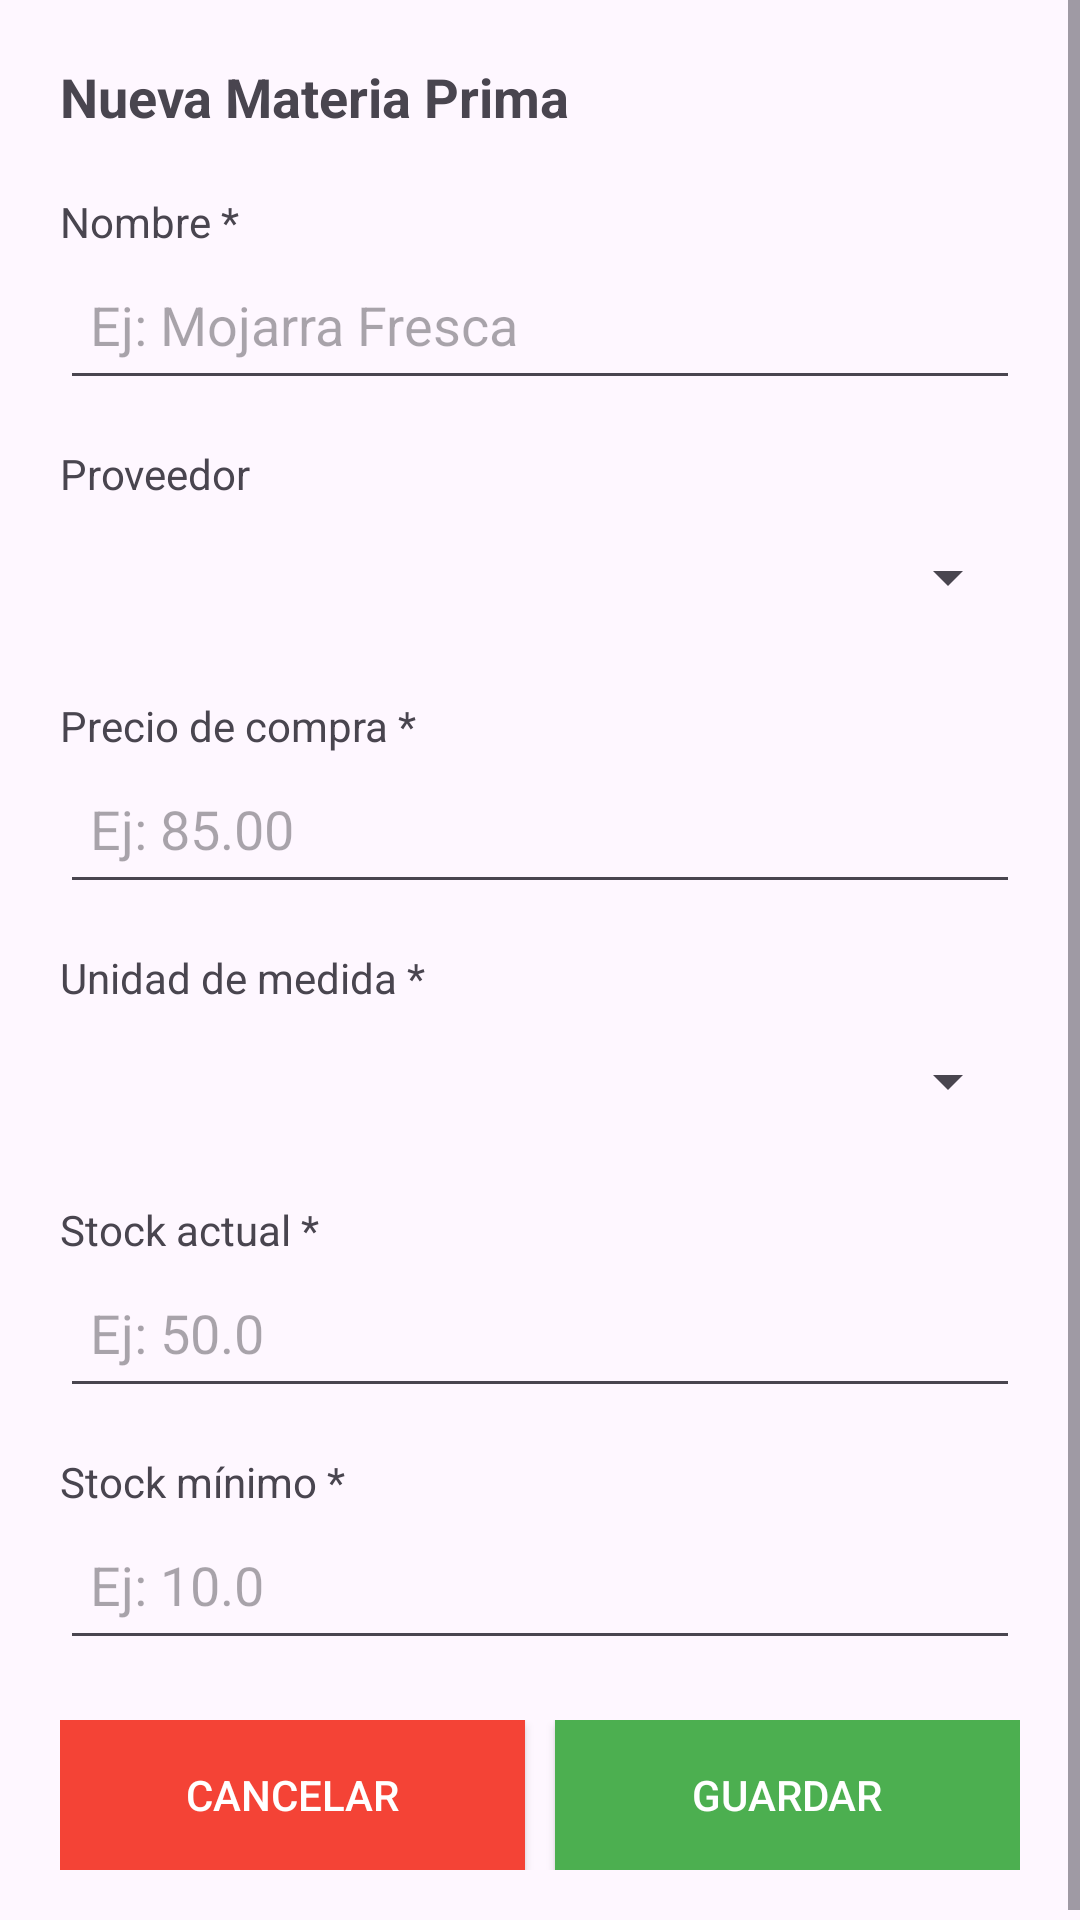

The Android layout XML behind this screen, and the referenced resources:
<!-- AndroidManifest.xml: application theme Theme.Mezquite -->
<!-- res/layout/dialog_materia_prima.xml -->
<?xml version="1.0" encoding="utf-8"?>
<ScrollView xmlns:android="http://schemas.android.com/apk/res/android"
    android:layout_width="match_parent"
    android:layout_height="wrap_content">

    <LinearLayout
        android:layout_width="match_parent"
        android:layout_height="wrap_content"
        android:orientation="vertical"
        android:padding="20dp">

        <TextView
            android:id="@+id/tvTituloDialogMateria"
            android:layout_width="wrap_content"
            android:layout_height="wrap_content"
            android:text="Nueva Materia Prima"
            android:textSize="18sp"
            android:textStyle="bold"
            android:layout_marginBottom="20dp"/>

        
        <TextView
            android:layout_width="wrap_content"
            android:layout_height="wrap_content"
            android:text="Nombre *"/>

        <EditText
            android:id="@+id/etNombreMateria"
            android:layout_width="match_parent"
            android:layout_height="50dp"
            android:hint="Ej: Mojarra Fresca"
            android:padding="10dp"
            android:layout_marginBottom="15dp"/>

        
        <TextView
            android:layout_width="wrap_content"
            android:layout_height="wrap_content"
            android:text="Proveedor"/>

        <Spinner
            android:id="@+id/spinnerProveedor"
            android:layout_width="match_parent"
            android:layout_height="50dp"
            android:layout_marginBottom="15dp"/>

        
        <TextView
            android:layout_width="wrap_content"
            android:layout_height="wrap_content"
            android:text="Precio de compra *"/>

        <EditText
            android:id="@+id/etPrecioCompra"
            android:layout_width="match_parent"
            android:layout_height="50dp"
            android:hint="Ej: 85.00"
            android:inputType="numberDecimal"
            android:padding="10dp"
            android:layout_marginBottom="15dp"/>

        
        <TextView
            android:layout_width="wrap_content"
            android:layout_height="wrap_content"
            android:text="Unidad de medida *"/>

        <Spinner
            android:id="@+id/spinnerUnidadMateria"
            android:layout_width="match_parent"
            android:layout_height="50dp"
            android:layout_marginBottom="15dp"/>

        
        <TextView
            android:layout_width="wrap_content"
            android:layout_height="wrap_content"
            android:text="Stock actual *"/>

        <EditText
            android:id="@+id/etStockActual"
            android:layout_width="match_parent"
            android:layout_height="50dp"
            android:hint="Ej: 50.0"
            android:inputType="numberDecimal"
            android:padding="10dp"
            android:layout_marginBottom="15dp"/>

        
        <TextView
            android:layout_width="wrap_content"
            android:layout_height="wrap_content"
            android:text="Stock mínimo *"/>

        <EditText
            android:id="@+id/etStockMinimo"
            android:layout_width="match_parent"
            android:layout_height="50dp"
            android:hint="Ej: 10.0"
            android:inputType="numberDecimal"
            android:padding="10dp"
            android:layout_marginBottom="20dp"/>

        
        <LinearLayout
            android:layout_width="match_parent"
            android:layout_height="wrap_content"
            android:orientation="horizontal"
            android:weightSum="2">

            <Button
                android:id="@+id/btnCancelarMateria"
                android:layout_width="0dp"
                android:layout_height="50dp"
                android:layout_weight="1"
                android:text="CANCELAR"
                android:background="#F44336"
                android:textColor="#FFFFFF"
                android:layout_marginRight="5dp"/>

            <Button
                android:id="@+id/btnGuardarMateria"
                android:layout_width="0dp"
                android:layout_height="50dp"
                android:layout_weight="1"
                android:text="GUARDAR"
                android:background="#4CAF50"
                android:textColor="#FFFFFF"
                android:layout_marginLeft="5dp"/>

        </LinearLayout>

    </LinearLayout>
</ScrollView>
<!-- resources referenced by this layout -->
<resources>
  <style name="Theme.Mezquite" parent="Base.Theme.Mezquite" />
  <style name="Base.Theme.Mezquite" parent="Theme.Material3.DayNight.NoActionBar">
          <item name="colorPrimary">@color/colorPrimary</item>
          <item name="colorPrimaryDark">@color/colorPrimaryDark</item>
          <item name="colorAccent">@color/colorAccent</item>
  
          
          <item name="materialButtonStyle">@style/Widget.App.Button</item>
  
          
          <item name="cardViewStyle">@style/CardViewStyle</item>
      </style>
  <color name="colorPrimary">#1A5F7A</color>
  <color name="colorPrimaryDark">#0D3B4F</color>
  <color name="colorAccent">#FF9800</color>
  <style name="Widget.App.Button" parent="Widget.MaterialComponents.Button">
          <item name="backgroundTint">@color/colorPrimary</item>
          <item name="cornerRadius">12dp</item>
          <item name="android:textColor">@color/white</item>
          <item name="android:textSize">16sp</item>
          <item name="android:textStyle">bold</item>
      </style>
  <style name="CardViewStyle">
          <item name="cardCornerRadius">16dp</item>
          <item name="cardElevation">4dp</item>
          <item name="cardUseCompatPadding">true</item>
      </style>
  <color name="white">#FFFFFF</color>
</resources>
